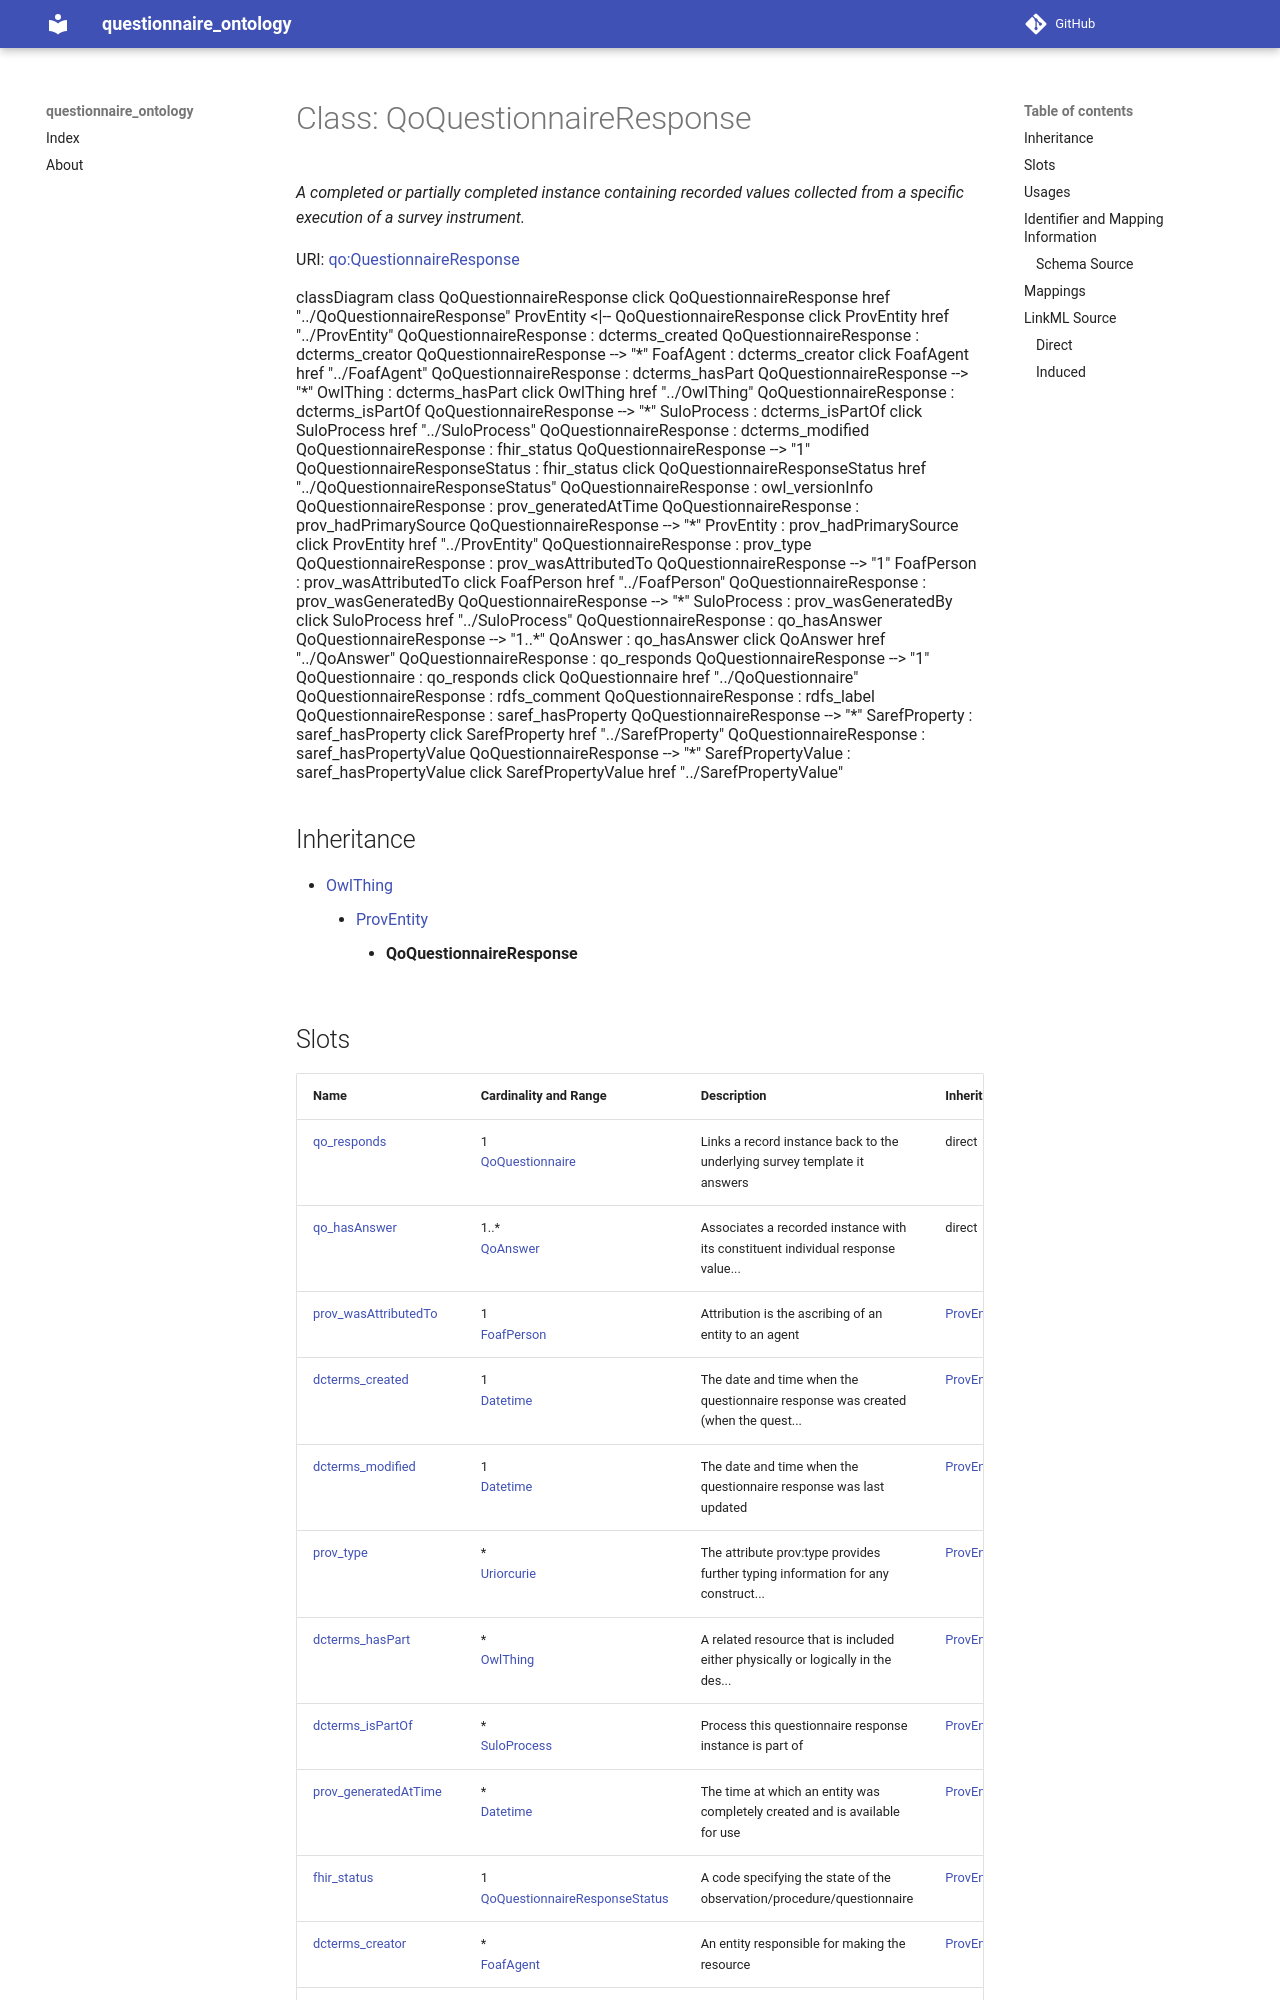

repository: faqirfoundation/questionnaire-ontology · page: QoQuestionnaireResponse/index.html · generator: mkdocs



# Class: QoQuestionnaireResponse 


_A completed or partially completed instance containing recorded values collected from a specific execution of a survey instrument._





URI: [qo:QuestionnaireResponse](https://ns.faqir.org/q-o#QuestionnaireResponse)






```mermaid
 classDiagram
    class QoQuestionnaireResponse
    click QoQuestionnaireResponse href "../QoQuestionnaireResponse"
      ProvEntity <|-- QoQuestionnaireResponse
        click ProvEntity href "../ProvEntity"
      
      QoQuestionnaireResponse : dcterms_created
        
      QoQuestionnaireResponse : dcterms_creator
        
          
    
        
        
        QoQuestionnaireResponse --> "*" FoafAgent : dcterms_creator
        click FoafAgent href "../FoafAgent"
    

        
      QoQuestionnaireResponse : dcterms_hasPart
        
          
    
        
        
        QoQuestionnaireResponse --> "*" OwlThing : dcterms_hasPart
        click OwlThing href "../OwlThing"
    

        
      QoQuestionnaireResponse : dcterms_isPartOf
        
          
    
        
        
        QoQuestionnaireResponse --> "*" SuloProcess : dcterms_isPartOf
        click SuloProcess href "../SuloProcess"
    

        
      QoQuestionnaireResponse : dcterms_modified
        
      QoQuestionnaireResponse : fhir_status
        
          
    
        
        
        QoQuestionnaireResponse --> "1" QoQuestionnaireResponseStatus : fhir_status
        click QoQuestionnaireResponseStatus href "../QoQuestionnaireResponseStatus"
    

        
      QoQuestionnaireResponse : owl_versionInfo
        
      QoQuestionnaireResponse : prov_generatedAtTime
        
      QoQuestionnaireResponse : prov_hadPrimarySource
        
          
    
        
        
        QoQuestionnaireResponse --> "*" ProvEntity : prov_hadPrimarySource
        click ProvEntity href "../ProvEntity"
    

        
      QoQuestionnaireResponse : prov_type
        
      QoQuestionnaireResponse : prov_wasAttributedTo
        
          
    
        
        
        QoQuestionnaireResponse --> "1" FoafPerson : prov_wasAttributedTo
        click FoafPerson href "../FoafPerson"
    

        
      QoQuestionnaireResponse : prov_wasGeneratedBy
        
          
    
        
        
        QoQuestionnaireResponse --> "*" SuloProcess : prov_wasGeneratedBy
        click SuloProcess href "../SuloProcess"
    

        
      QoQuestionnaireResponse : qo_hasAnswer
        
          
    
        
        
        QoQuestionnaireResponse --> "1..*" QoAnswer : qo_hasAnswer
        click QoAnswer href "../QoAnswer"
    

        
      QoQuestionnaireResponse : qo_responds
        
          
    
        
        
        QoQuestionnaireResponse --> "1" QoQuestionnaire : qo_responds
        click QoQuestionnaire href "../QoQuestionnaire"
    

        
      QoQuestionnaireResponse : rdfs_comment
        
      QoQuestionnaireResponse : rdfs_label
        
      QoQuestionnaireResponse : saref_hasProperty
        
          
    
        
        
        QoQuestionnaireResponse --> "*" SarefProperty : saref_hasProperty
        click SarefProperty href "../SarefProperty"
    

        
      QoQuestionnaireResponse : saref_hasPropertyValue
        
          
    
        
        
        QoQuestionnaireResponse --> "*" SarefPropertyValue : saref_hasPropertyValue
        click SarefPropertyValue href "../SarefPropertyValue"
    

        
      
```





## Inheritance
* [OwlThing](OwlThing.md)
    * [ProvEntity](ProvEntity.md)
        * **QoQuestionnaireResponse**



## Slots

| Name | Cardinality and Range | Description | Inheritance |
| ---  | --- | --- | --- |
| [qo_responds](qo_responds.md) | 1 <br/> [QoQuestionnaire](QoQuestionnaire.md) | Links a record instance back to the underlying survey template it answers | direct |
| [qo_hasAnswer](qo_hasAnswer.md) | 1..* <br/> [QoAnswer](QoAnswer.md) | Associates a recorded instance with its constituent individual response value... | direct |
| [prov_wasAttributedTo](prov_wasAttributedTo.md) | 1 <br/> [FoafPerson](FoafPerson.md) | Attribution is the ascribing of an entity to an agent | [ProvEntity](ProvEntity.md) |
| [dcterms_created](dcterms_created.md) | 1 <br/> [Datetime](Datetime.md) | The date and time when the questionnaire response was created (when the quest... | [ProvEntity](ProvEntity.md) |
| [dcterms_modified](dcterms_modified.md) | 1 <br/> [Datetime](Datetime.md) | The date and time when the questionnaire response was last updated | [ProvEntity](ProvEntity.md) |
| [prov_type](prov_type.md) | * <br/> [Uriorcurie](Uriorcurie.md) | The attribute prov:type provides further typing information for any construct... | [ProvEntity](ProvEntity.md) |
| [dcterms_hasPart](dcterms_hasPart.md) | * <br/> [OwlThing](OwlThing.md) | A related resource that is included either physically or logically in the des... | [ProvEntity](ProvEntity.md) |
| [dcterms_isPartOf](dcterms_isPartOf.md) | * <br/> [SuloProcess](SuloProcess.md) | Process this questionnaire response instance is part of | [ProvEntity](ProvEntity.md) |
| [prov_generatedAtTime](prov_generatedAtTime.md) | * <br/> [Datetime](Datetime.md) | The time at which an entity was completely created and is available for use | [ProvEntity](ProvEntity.md) |
| [fhir_status](fhir_status.md) | 1 <br/> [QoQuestionnaireResponseStatus](QoQuestionnaireResponseStatus.md) | A code specifying the state of the observation/procedure/questionnaire | [ProvEntity](ProvEntity.md) |
| [dcterms_creator](dcterms_creator.md) | * <br/> [FoafAgent](FoafAgent.md) | An entity responsible for making the resource | [ProvEntity](ProvEntity.md) |
| [saref_hasProperty](saref_hasProperty.md) | * <br/> [SarefProperty](SarefProperty.md) | Links a feature kind or a feature of interest to one of its properties | [ProvEntity](ProvEntity.md) |
| [saref_hasPropertyValue](saref_hasPropertyValue.md) | * <br/> [SarefPropertyValue](SarefPropertyValue.md) | Links a feature kind, a feature of interest, or a property of interest, to a ... | [ProvEntity](ProvEntity.md) |
| [owl_versionInfo](owl_versionInfo.md) | 0..1 <br/> [String](String.md) | An owl:versionInfo statement generally has as its object a string giving info... | [OwlThing](OwlThing.md) |
| [rdfs_label](rdfs_label.md) | 1..* <br/> [String](String.md) | human-readable version of a resource's name | [OwlThing](OwlThing.md) |
| [rdfs_comment](rdfs_comment.md) | 1..* <br/> [String](String.md) | A textual comment helps clarify the meaning of RDF classes and properties | [OwlThing](OwlThing.md) |
| [prov_hadPrimarySource](prov_hadPrimarySource.md) | * <br/> [ProvEntity](ProvEntity.md) | A primary source for a topic refers to something produced by some agent with ... | [OwlThing](OwlThing.md) |
| [prov_wasGeneratedBy](prov_wasGeneratedBy.md) | * <br/> [SuloProcess](SuloProcess.md) | Generation is the completion of production of a new entity by an activity | [OwlThing](OwlThing.md) |





## Usages

| used by | used in | type | used |
| ---  | --- | --- | --- |
| [QoQuestionnaireResponse](QoQuestionnaireResponse.md) | [qo_responds](qo_responds.md) | domain | [QoQuestionnaireResponse](QoQuestionnaireResponse.md) |
| [QoQuestionnaireResponse](QoQuestionnaireResponse.md) | [qo_hasAnswer](qo_hasAnswer.md) | domain | [QoQuestionnaireResponse](QoQuestionnaireResponse.md) |






## Identifier and Mapping Information







### Schema Source


* from schema: https://ns.faqir.org/q-o




## Mappings

| Mapping Type | Mapped Value |
| ---  | ---  |
| self | qo:QuestionnaireResponse |
| native | qo:QoQuestionnaireResponse |







## LinkML Source

<!-- TODO: investigate https://stackoverflow.com/questions/37606292/how-to-create-tabbed-code-blocks-in-mkdocs-or-sphinx -->

### Direct

<details>
```yaml
name: qo_QuestionnaireResponse
description: A completed or partially completed instance containing recorded values
  collected from a specific execution of a survey instrument.
from_schema: https://ns.faqir.org/q-o
is_a: prov_Entity
slots:
- qo_responds
- qo_hasAnswer
slot_usage:
  dcterms_created:
    name: dcterms_created
    description: The date and time when the questionnaire response was created (when
      the questionnaire starts to be answered, not when it's finished).
    mappings:
    - fhir:QuestionnaireResponse.authored
    required: true
  dcterms_modified:
    name: dcterms_modified
    description: The date and time when the questionnaire response was last updated.
    mappings:
    - prov:endedAtTime
    required: true
  dcterms_isPartOf:
    name: dcterms_isPartOf
    description: Process this questionnaire response instance is part of.
    range: sulo_Process
    required: false
    multivalued: true
  prov_wasAttributedTo:
    name: prov_wasAttributedTo
    range: foaf_Person
    required: true
    multivalued: false
  fhir_status:
    name: fhir_status
    range: qo_QuestionnaireResponseStatus
    required: true
    multivalued: false
class_uri: qo:QuestionnaireResponse

```
</details>
